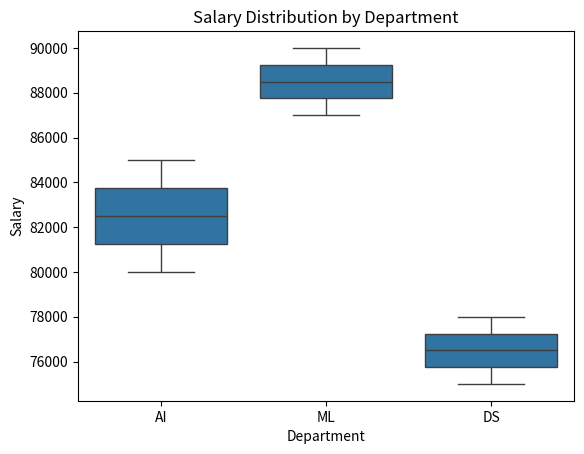

The matplotlib source for this figure:
# ---------------------------------------------------------
# Program: Seaborn Box Plot
# Description:
# This program demonstrates a box plot using Seaborn.
# ---------------------------------------------------------

import pandas as pd
import seaborn as sns
import matplotlib.pyplot as plt

data = pd.DataFrame({
    "Department": ["AI", "AI", "ML", "ML", "DS", "DS"],
    "Salary": [80000, 85000, 90000, 87000, 75000, 78000]
})

sns.boxplot(data=data, x="Department", y="Salary")
plt.title("Salary Distribution by Department")
plt.xlabel("Department")
plt.ylabel("Salary")
plt.show()
